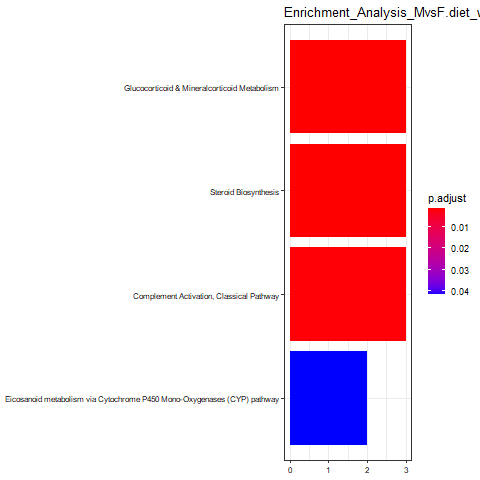

Source data for this figure (header and first rows):
ID, Description, GeneRatio, BgRatio, pvalue, p.adjust, qvalue, geneID, Count
WP495, Glucocorticoid & Mineralcorticoid Metabo…, 3/28, 14/4612, 6.97825604865089e-05, 0.001431, 0.001322, 15496/15495/100043456, 3
WP55, Steroid Biosynthesis, 3/28, 14/4612, 6.97825604865089e-05, 0.001431, 0.001322, 15496/15495/100043456, 3
WP200, Complement Activation, Classical Pathway, 3/28, 17/4612, 0.0001288, 0.00176, 0.001627, 12274/12279/110382, 3
WP4349, Eicosanoid metabolism via Cytochrome P45…, 2/28, 16/4612, 0.004047, 0.04148, 0.03834, 404195/277753, 2
